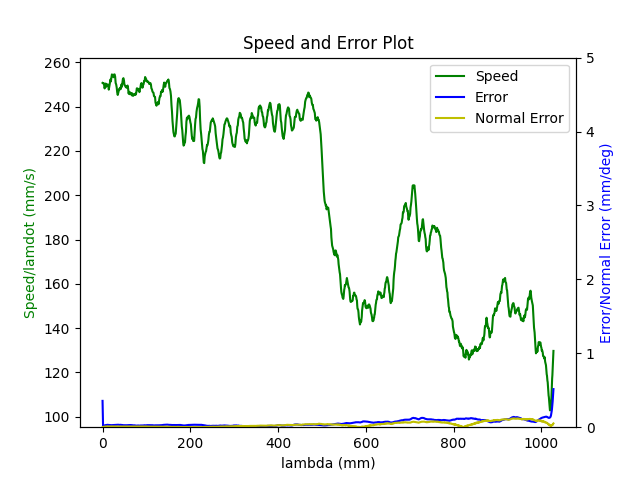

Source data for this figure (header and first rows):
1.680271978263000011e+09, 0.000000000000000000e+00, 2.847277781825989784e-01, 3.692069499668804711e-01, 8.414232323864661439e-03, -6.029606420157330726e-01, -1.930414437851320386e+00, 5.024645836858995240e-01
1.680271978267999887e+09, 0.000000000000000000e+00, 2.847277781825989784e-01, 3.692069499668804711e-01, 8.414232323864661439e-03, -6.029606420157330726e-01, -1.930414437851320386e+00, 5.024645836858995240e-01
1.680271978279999971e+09, 0.000000000000000000e+00, 2.847277781825989784e-01, 3.692069499668804711e-01, 8.414232323864661439e-03, -6.029606420157330726e-01, -1.930414437851320386e+00, 5.024645836858995240e-01
1.680271978283999920e+09, 0.000000000000000000e+00, 2.847277781825989784e-01, 3.692069499668804711e-01, 8.414232323864661439e-03, -6.029606420157330726e-01, -1.930414437851320386e+00, 5.024645836858995240e-01
1.680271978288000107e+09, 0.000000000000000000e+00, 2.847277781825989784e-01, 3.692069499668804711e-01, 8.414232323864661439e-03, -6.029606420157330726e-01, -1.930414437851320386e+00, 5.024645836858995240e-01
1.680271978292000055e+09, 0.000000000000000000e+00, 2.847277781825989784e-01, 3.692069499668804711e-01, 8.414232323864661439e-03, -6.029606420157330726e-01, -1.930414437851320386e+00, 5.024645836858995240e-01
1.680271978296000004e+09, 0.000000000000000000e+00, 2.847277781825989784e-01, 3.692069499668804711e-01, 8.414232323864661439e-03, -6.029606420157330726e-01, -1.930414437851320386e+00, 5.024645836858995240e-01
1.680271978299999952e+09, 0.000000000000000000e+00, 2.847277781825989784e-01, 3.692069499668804711e-01, 8.414232323864661439e-03, -6.029606420157330726e-01, -1.930414437851320386e+00, 5.024645836858995240e-01
1.680271978312999964e+09, 1.000000000000000000e+00, 2.847277781825989784e-01, 3.692069499668804711e-01, 8.414232323864661439e-03, -6.029606420157330726e-01, -1.930414437851320386e+00, 5.024645836858995240e-01
1.680271978355000019e+09, 1.000000000000000000e+00, 2.810468787901428955e-01, 3.678700277598528356e-01, 7.768460500626761002e-03, -6.014771121515378738e-01, -1.929576679810363071e+00, 5.089519725155624563e-01
1.680271978358999968e+09, 1.000000000000000000e+00, 2.810468787901428955e-01, 3.678700277598528356e-01, 7.768460500626761002e-03, -6.014771121515378738e-01, -1.929576679810363071e+00, 5.089519725155624563e-01
1.680271978362999916e+09, 1.000000000000000000e+00, 2.796663233518154046e-01, 3.673673729352784356e-01, 7.525859734599549787e-03, -6.009308240956635627e-01, -1.929257284557247987e+00, 5.113692535295746300e-01
1.680271978367000103e+09, 1.000000000000000000e+00, 2.796663233518154046e-01, 3.673673729352784356e-01, 7.525859734599549787e-03, -6.009308240956635627e-01, -1.929257284557247987e+00, 5.113692535295746300e-01
1.680271978371999979e+09, 1.000000000000000000e+00, 2.782875132427398701e-01, 3.668734447569640400e-01, 7.285004297824331475e-03, -6.003670827472694649e-01, -1.928953597267401010e+00, 5.137865345435866926e-01
1.680271978375999928e+09, 1.000000000000000000e+00, 2.782875132427398701e-01, 3.668734447569640400e-01, 7.285004297824331475e-03, -6.003670827472694649e-01, -1.928953597267401010e+00, 5.137865345435866926e-01
1.680271978380000114e+09, 1.000000000000000000e+00, 2.769209204384283085e-01, 3.663707899323896400e-01, 7.044148861049114030e-03, -5.998207946913951538e-01, -1.928634202014285925e+00, 5.162055608868508783e-01
1.680271978384000063e+09, 1.000000000000000000e+00, 2.769209204384283085e-01, 3.663707899323896400e-01, 7.044148861049114030e-03, -5.998207946913951538e-01, -1.928634202014285925e+00, 5.162055608868508783e-01
1.680271978390000105e+09, 1.000000000000000000e+00, 2.755421103293527740e-01, 3.658768617540752999e-01, 6.803293424273896585e-03, -5.992587986722530680e-01, -1.928330514724439171e+00, 5.186228419008630519e-01
1.680271978395999908e+09, 1.000000000000000000e+00, 2.741633002202772396e-01, 3.653724616002489434e-01, 6.562437987498679140e-03, -5.987125106163787569e-01, -1.928011119471323864e+00, 5.210401229148752256e-01
1.680271978400000095e+09, 1.000000000000000000e+00, 2.741633002202772396e-01, 3.653724616002489434e-01, 6.562437987498679140e-03, -5.987125106163787569e-01, -1.928011119471323864e+00, 5.210401229148752256e-01
1.680271978404000044e+09, 1.000000000000000000e+00, 2.727967074159657335e-01, 3.648698067756745433e-01, 6.321582550723461695e-03, -5.981487692679846591e-01, -1.927707432181477110e+00, 5.234591492581393002e-01
1.680271978411000013e+09, 1.000000000000000000e+00, 2.714178973068901990e-01, 3.643758785973601477e-01, 6.080727113948244250e-03, -5.976024812121103480e-01, -1.927386291599110013e+00, 5.258764302721514738e-01
1.680271978414999962e+09, 1.000000000000000000e+00, 2.714178973068901990e-01, 3.643758785973601477e-01, 6.080727113948244250e-03, -5.976024812121103480e-01, -1.927386291599110013e+00, 5.258764302721514738e-01
1.680271978418999910e+09, 1.000000000000000000e+00, 2.700390871978146645e-01, 3.638732237727858032e-01, 5.839871677173026805e-03, -5.970404851929682621e-01, -1.927084349638515048e+00, 5.282954566154156595e-01
1.680271978423000097e+09, 1.000000000000000000e+00, 2.700390871978146645e-01, 3.638732237727858032e-01, 5.839871677173026805e-03, -5.970404851929682621e-01, -1.927084349638515048e+00, 5.282954566154156595e-01
1.680271978427000046e+09, 1.000000000000000000e+00, 2.686602770887391300e-01, 3.633792955944714076e-01, 5.599016240397808493e-03, -5.964941971370940621e-01, -1.926763209056147952e+00, 5.307127376294277221e-01
1.680271978430999994e+09, 1.000000000000000000e+00, 2.686602770887391300e-01, 3.633792955944714076e-01, 5.599016240397808493e-03, -5.964941971370940621e-01, -1.926763209056147952e+00, 5.307127376294277221e-01
1.680271978434999943e+09, 1.000000000000000000e+00, 2.672936842844275684e-01, 3.628748954406450511e-01, 5.356415474370597278e-03, -5.959304557886998532e-01, -1.926461267095553209e+00, 5.331300186434398958e-01
1.680271978438999891e+09, 1.000000000000000000e+00, 2.672936842844275684e-01, 3.628748954406450511e-01, 5.356415474370597278e-03, -5.959304557886998532e-01, -1.926461267095553209e+00, 5.331300186434398958e-01
1.680271978443000078e+09, 1.000000000000000000e+00, 2.659148741753520340e-01, 3.623809672623306000e-01, 5.115560037595380700e-03, -5.953841677328256532e-01, -1.926140126513186113e+00, 5.355490449867040814e-01
1.680271978447000027e+09, 1.000000000000000000e+00, 2.659148741753520340e-01, 3.623809672623306000e-01, 5.115560037595380700e-03, -5.953841677328256532e-01, -1.926140126513186113e+00, 5.355490449867040814e-01
1.680271978451999903e+09, 1.000000000000000000e+00, 2.645343187370245430e-01, 3.618783124377563110e-01, 4.874704600820162388e-03, -5.948221717136835673e-01, -1.925838184552591148e+00, 5.379663260007161441e-01
1.680271978456000090e+09, 1.000000000000000000e+00, 2.645343187370245430e-01, 3.618783124377563110e-01, 4.874704600820162388e-03, -5.948221717136835673e-01, -1.925838184552591148e+00, 5.379663260007161441e-01
1.680271978460000038e+09, 1.000000000000000000e+00, 2.631677259327129814e-01, 3.613756576131819109e-01, 4.633849164044944943e-03, -5.942758836578092563e-01, -1.925517043970224051e+00, 5.403836070147283177e-01
1.680271978467000008e+09, 1.000000000000000000e+00, 2.617889158236374469e-01, 3.608817294348675153e-01, 4.392993727269727498e-03, -5.937121423094151584e-01, -1.925197648717109189e+00, 5.428026333579925033e-01
1.680271978470999956e+09, 1.000000000000000000e+00, 2.617889158236374469e-01, 3.608817294348675153e-01, 4.392993727269727498e-03, -5.937121423094151584e-01, -1.925197648717109189e+00, 5.428026333579925033e-01
1.680271978474999905e+09, 1.000000000000000000e+00, 2.604101057145619680e-01, 3.603773292810411588e-01, 4.162610266006476142e-03, -5.931675995827927483e-01, -1.924893961427262212e+00, 5.452199143720046770e-01
1.680271978479000092e+09, 1.000000000000000000e+00, 2.604101057145619680e-01, 3.603773292810411588e-01, 4.162610266006476142e-03, -5.931675995827927483e-01, -1.924893961427262212e+00, 5.452199143720046770e-01
1.680271978483000040e+09, 1.000000000000000000e+00, 2.590435129102504064e-01, 3.598834011027267632e-01, 3.921754829231258697e-03, -5.926213115269186593e-01, -1.924574566174147128e+00, 5.476371953860168507e-01
1.680271978486999989e+09, 1.000000000000000000e+00, 2.590435129102504064e-01, 3.598834011027267632e-01, 3.921754829231258697e-03, -5.926213115269186593e-01, -1.924574566174147128e+00, 5.476371953860168507e-01
1.680271978490999937e+09, 1.000000000000000000e+00, 2.576647028011748719e-01, 3.593807462781524187e-01, 3.680899392456041253e-03, -5.920575701785244505e-01, -1.924270878884300151e+00, 5.500562217292809253e-01
1.680271978494999886e+09, 1.000000000000000000e+00, 2.576647028011748719e-01, 3.593807462781524187e-01, 3.680899392456041253e-03, -5.920575701785244505e-01, -1.924270878884300151e+00, 5.500562217292809253e-01
1.680271978499000072e+09, 1.000000000000000000e+00, 2.562858926920993374e-01, 3.588868180998379676e-01, 3.440043955680823374e-03, -5.915112821226502504e-01, -1.923951483631185289e+00, 5.524735027432929879e-01
1.680271978503000021e+09, 1.000000000000000000e+00, 2.562858926920993374e-01, 3.588868180998379676e-01, 3.440043955680823374e-03, -5.915112821226502504e-01, -1.923951483631185289e+00, 5.524735027432929879e-01
1.680271978506999969e+09, 1.000000000000000000e+00, 2.549070825830238030e-01, 3.583841632752636230e-01, 3.199188518905605929e-03, -5.909492861035080535e-01, -1.923647796341338090e+00, 5.548925290865571736e-01
1.680271978510999918e+09, 1.000000000000000000e+00, 2.549070825830238030e-01, 3.583841632752636230e-01, 3.199188518905605929e-03, -5.909492861035080535e-01, -1.923647796341338090e+00, 5.548925290865571736e-01
1.680271978515000105e+09, 1.000000000000000000e+00, 2.535404897787122414e-01, 3.578884897676972709e-01, 2.958333082130388918e-03, -5.904029980476337425e-01, -1.923326655758971215e+00, 5.573098101005693472e-01
1.680271978519000053e+09, 1.000000000000000000e+00, 2.535404897787122414e-01, 3.578884897676972709e-01, 2.958333082130388918e-03, -5.904029980476337425e-01, -1.923326655758971215e+00, 5.573098101005693472e-01
1.680271978523000002e+09, 1.000000000000000000e+00, 2.521616796696367624e-01, 3.573858349431228709e-01, 2.715732316103176402e-03, -5.898392566992396446e-01, -1.923024713798376251e+00, 5.597270911145815209e-01
1.680271978526999950e+09, 1.000000000000000000e+00, 2.521616796696367624e-01, 3.573858349431228709e-01, 2.715732316103176402e-03, -5.898392566992396446e-01, -1.923024713798376251e+00, 5.597270911145815209e-01
1.680271978530999899e+09, 1.000000000000000000e+00, 2.507811242313092159e-01, 3.568831801185485264e-01, 2.474876879327959391e-03, -5.892929686433654446e-01, -1.922703573216009376e+00, 5.621461174578455955e-01
1.680271978535000086e+09, 1.000000000000000000e+00, 2.507811242313092159e-01, 3.568831801185485264e-01, 2.474876879327959391e-03, -5.892929686433654446e-01, -1.922703573216009376e+00, 5.621461174578455955e-01
1.680271978539000034e+09, 1.000000000000000000e+00, 2.494162767562496663e-01, 3.563892519402340753e-01, 2.234021442552741946e-03, -5.887309726242232477e-01, -1.922401631255414189e+00, 5.645633984718577691e-01
1.680271978542999983e+09, 1.000000000000000000e+00, 2.494162767562496663e-01, 3.563892519402340753e-01, 2.234021442552741946e-03, -5.887309726242232477e-01, -1.922401631255414189e+00, 5.645633984718577691e-01
1.680271978546999931e+09, 1.000000000000000000e+00, 2.480357213179221476e-01, 3.558848517864077188e-01, 1.993166005777524067e-03, -5.881846845683490477e-01, -1.922080490673047315e+00, 5.669806794858698318e-01
1.680271978551000118e+09, 1.000000000000000000e+00, 2.480357213179221476e-01, 3.558848517864077188e-01, 1.993166005777524067e-03, -5.881846845683490477e-01, -1.922080490673047315e+00, 5.669806794858698318e-01
1.680271978555000067e+09, 1.000000000000000000e+00, 2.466569112088466409e-01, 3.553909236080933787e-01, 1.752310569002306839e-03, -5.876209432199548388e-01, -1.921778548712452350e+00, 5.693997058291341284e-01
1.680271978559000015e+09, 1.000000000000000000e+00, 2.466569112088466409e-01, 3.553909236080933787e-01, 1.752310569002306839e-03, -5.876209432199548388e-01, -1.921778548712452350e+00, 5.693997058291341284e-01
1.680271978562999964e+09, 1.000000000000000000e+00, 2.452781010997711064e-01, 3.548882687835189786e-01, 1.511455132227089394e-03, -5.870746551640806388e-01, -1.921457408130085254e+00, 5.718169868431463021e-01
1.680271978566999912e+09, 1.000000000000000000e+00, 2.452781010997711064e-01, 3.548882687835189786e-01, 1.511455132227089394e-03, -5.870746551640806388e-01, -1.921457408130085254e+00, 5.718169868431463021e-01
1.680271978571000099e+09, 1.000000000000000000e+00, 2.439115082954595448e-01, 3.543943406052045830e-01, 1.270599695451871949e-03, -5.865126591449384419e-01, -1.921138012876970391e+00, 5.742342678571583647e-01
... 2,879 more rows
